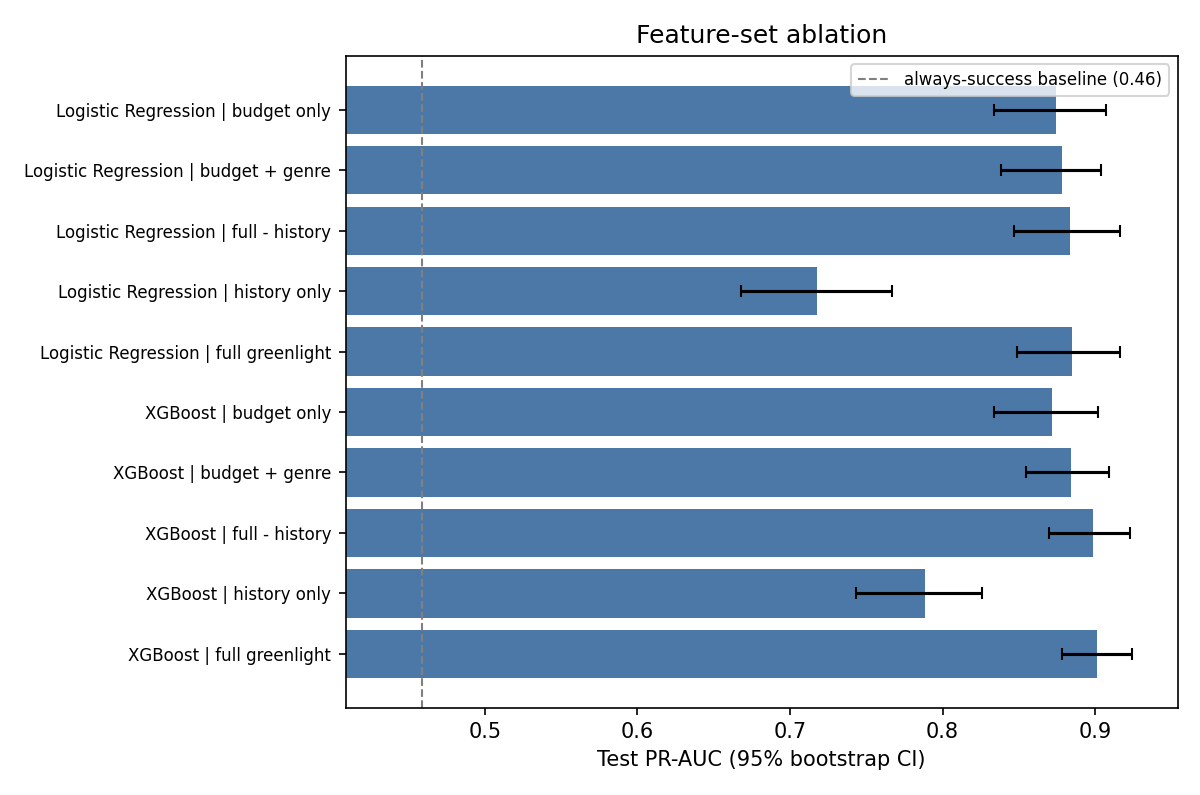

The table this chart was drawn from, first rows:
model, features, n_feat, TimeCV PR-AUC, Test PR-AUC, PR-AUC 95% CI, Test ROC-AUC, full - this [95% CI], full better?
(always predict success), -, 0, , 0.4589, -, 0.5, -, -
Logistic Regression, budget only, 1, 0.7511, 0.8744, [0.834, 0.907], 0.8814, +0.011 [-0.009, +0.031], no (CI includes 0)
Logistic Regression, budget + genre, 20, 0.7169, 0.8781, [0.838, 0.904], 0.8754, +0.007 [-0.011, +0.026], no (CI includes 0)
Logistic Regression, full - history, 60, 0.7024, 0.8832, [0.847, 0.916], 0.8905, +0.002 [-0.008, +0.011], no (CI includes 0)
Logistic Regression, history only, 12, 0.6324, 0.7179, [0.668, 0.767], 0.7761, +0.167 [+0.121, +0.207], yes
Logistic Regression, full greenlight, 72, 0.7047, 0.885, [0.849, 0.916], 0.8903, -, -
XGBoost, budget only, 1, 0.7129, 0.872, [0.834, 0.902], 0.8736, +0.029 [+0.012, +0.051], yes
XGBoost, budget + genre, 20, 0.7013, 0.8841, [0.855, 0.909], 0.8819, +0.017 [+0.004, +0.034], yes
XGBoost, full - history, 60, 0.7407, 0.8985, [0.870, 0.923], 0.8987, +0.003 [-0.009, +0.017], no (CI includes 0)
XGBoost, history only, 12, 0.636, 0.7884, [0.743, 0.826], 0.808, +0.113 [+0.087, +0.144], yes
XGBoost, full greenlight, 72, 0.7457, 0.9012, [0.878, 0.924], 0.9007, -, -
